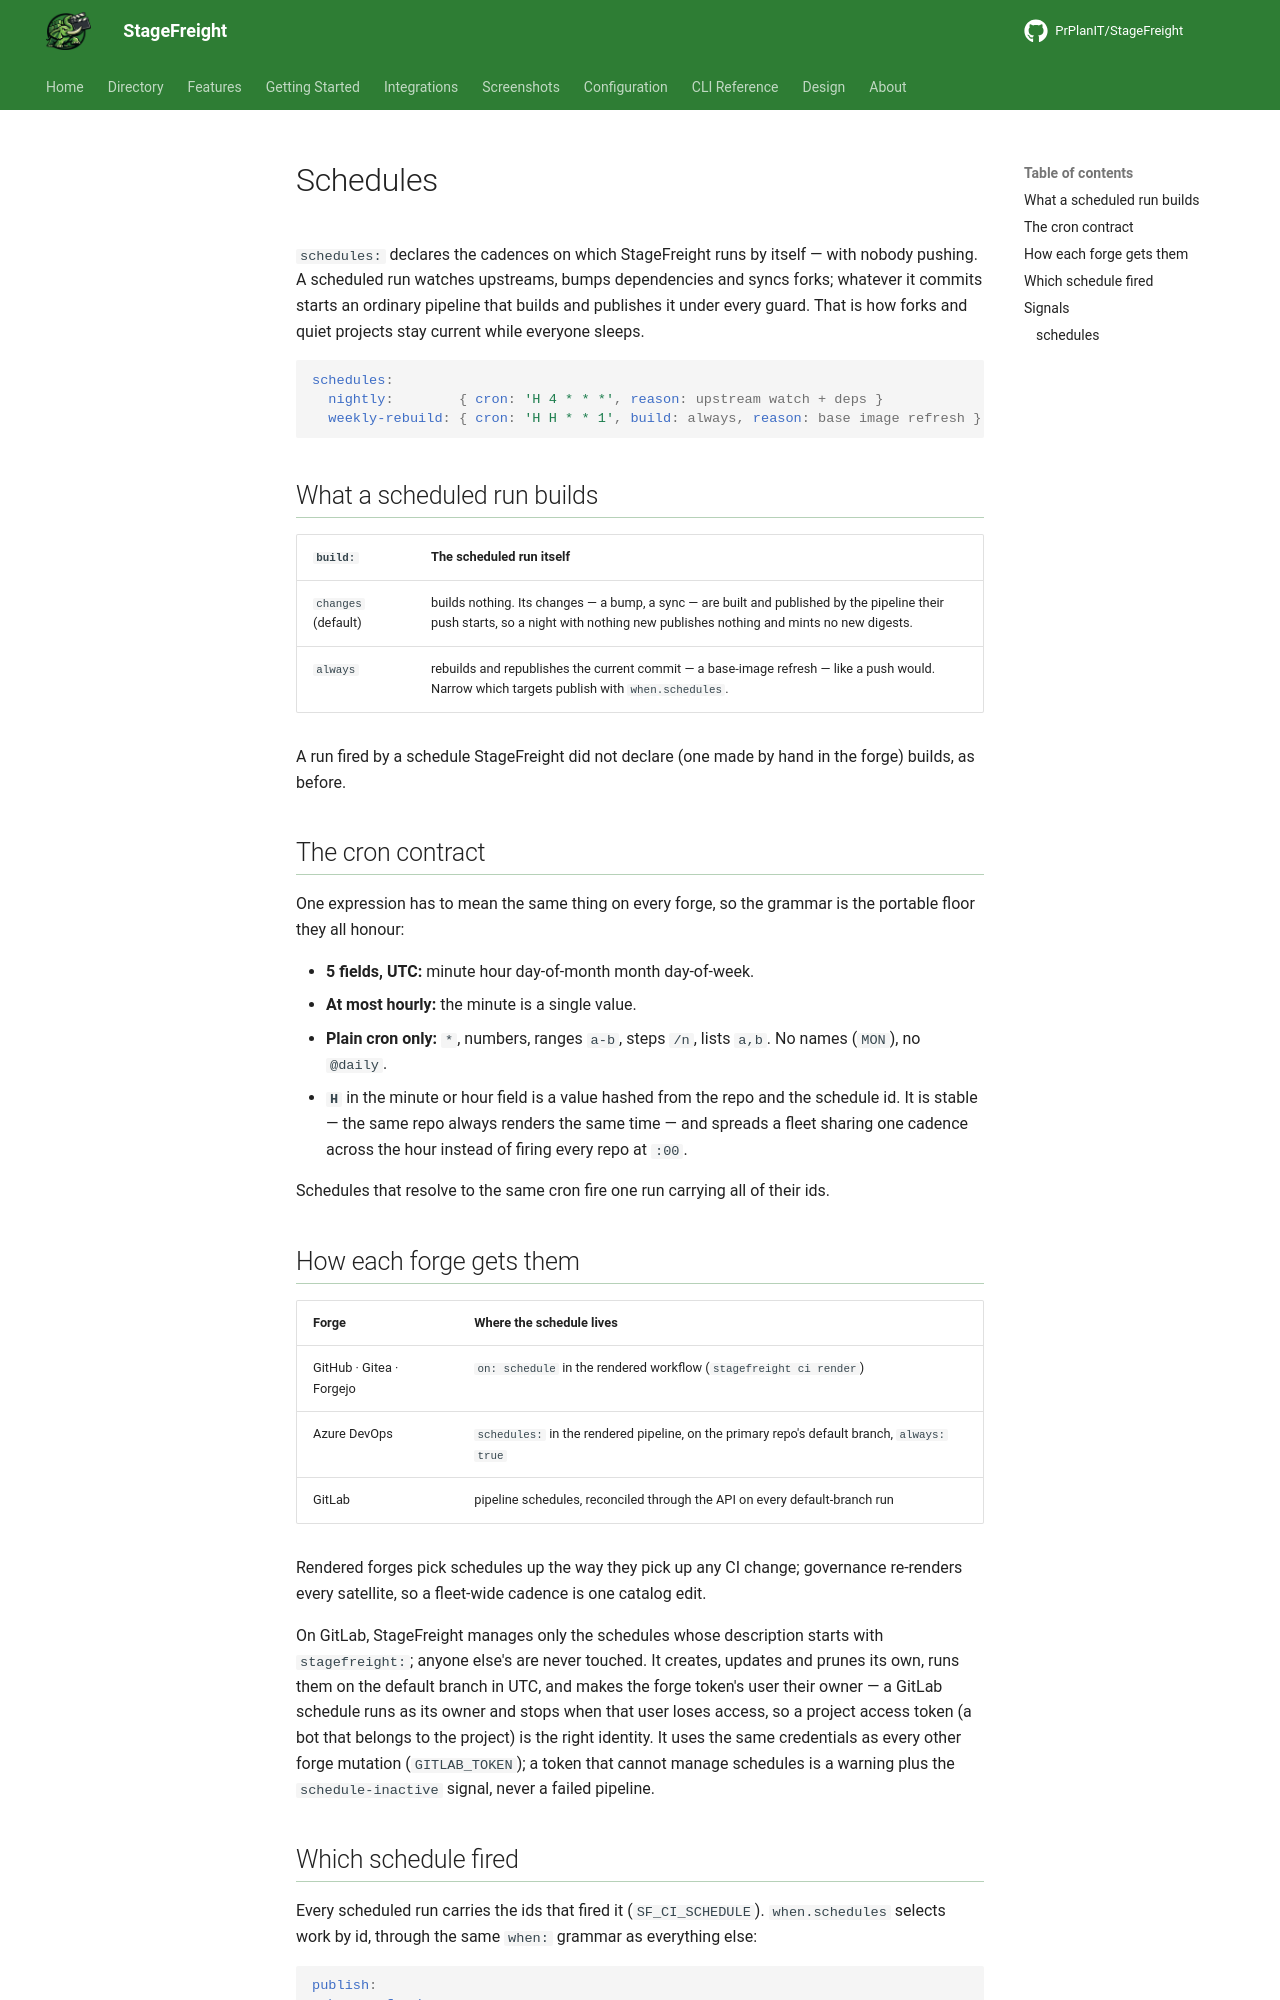

repository: PrPlanIT/StageFreight · page: config/schedules/index.html · generator: mkdocs

# Schedules

`schedules:` declares the cadences on which StageFreight runs by itself — with nobody pushing.
A scheduled run watches upstreams, bumps dependencies and syncs forks; whatever it commits
starts an ordinary pipeline that builds and publishes it under every guard. That is how forks
and quiet projects stay current while everyone sleeps.

```yaml
schedules:
  nightly:        { cron: 'H 4 * * *', reason: upstream watch + deps }
  weekly-rebuild: { cron: 'H H * * 1', build: always, reason: base image refresh }
```

## What a scheduled run builds

| `build:` | The scheduled run itself |
|---|---|
| `changes` (default) | builds nothing. Its changes — a bump, a sync — are built and published by the pipeline their push starts, so a night with nothing new publishes nothing and mints no new digests. |
| `always` | rebuilds and republishes the current commit — a base-image refresh — like a push would. Narrow which targets publish with `when.schedules`. |

A run fired by a schedule StageFreight did not declare (one made by hand in the forge) builds,
as before.

## The cron contract

One expression has to mean the same thing on every forge, so the grammar is the portable
floor they all honour:

- **5 fields, UTC:** minute hour day-of-month month day-of-week.
- **At most hourly:** the minute is a single value.
- **Plain cron only:** `*`, numbers, ranges `a-b`, steps `/n`, lists `a,b`. No names
  (`MON`), no `@daily`.
- **`H`** in the minute or hour field is a value hashed from the repo and the schedule id.
  It is stable — the same repo always renders the same time — and spreads a fleet sharing
  one cadence across the hour instead of firing every repo at `:00`.

Schedules that resolve to the same cron fire one run carrying all of their ids.
